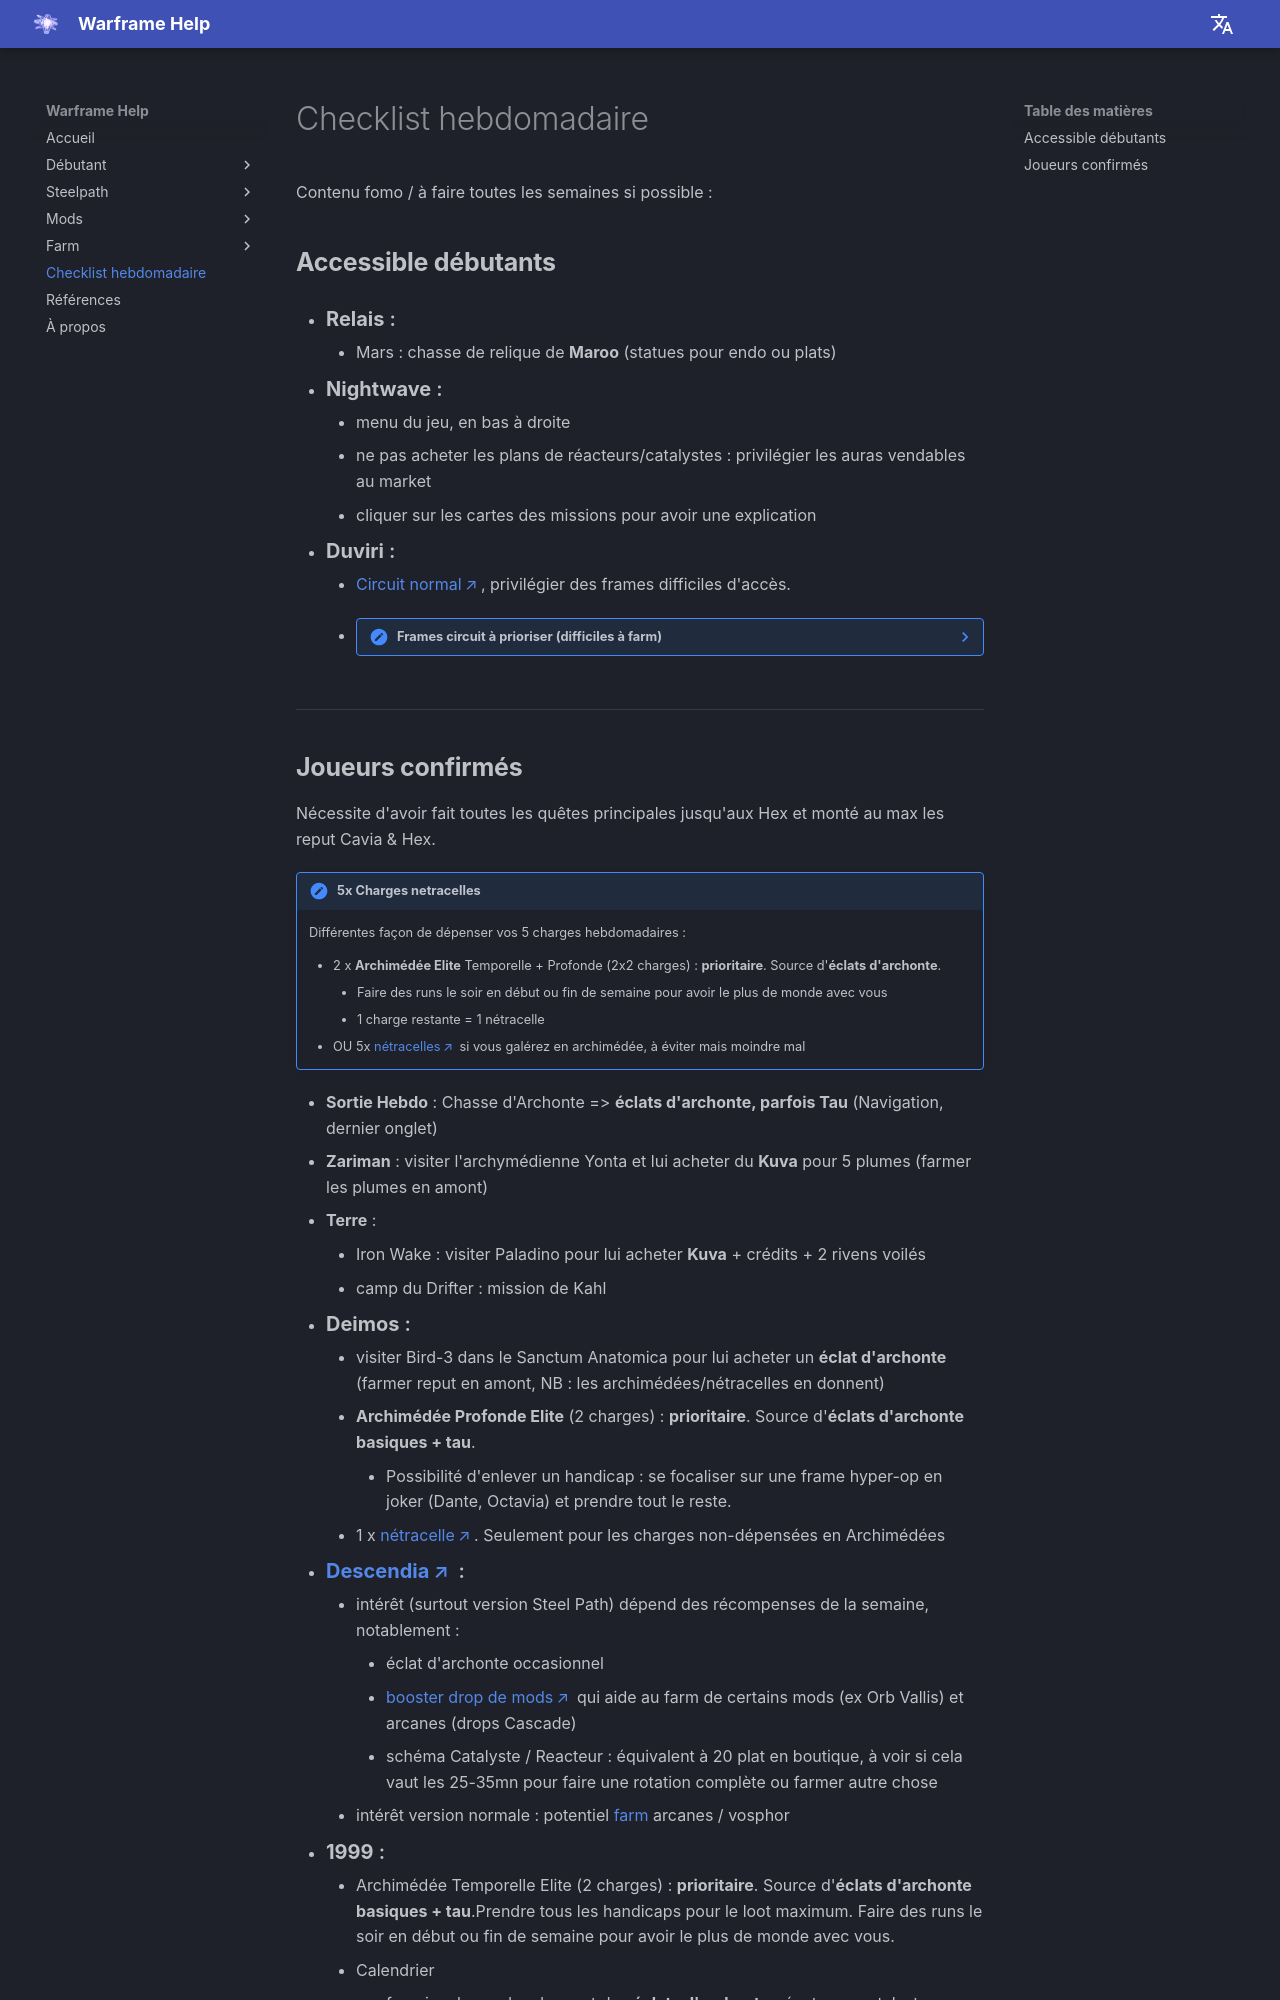

repository: mijkami/warframe_help · page: weekly-checklist/index.html · generator: mkdocs

Contenu fomo / à faire toutes les semaines si possible :

## **Accessible débutants**

- __Relais__ :
    - Mars : chasse de relique de **Maroo** (statues pour endo ou plats)

- __Nightwave__ : 
    - menu du jeu, en bas à droite
    - ne pas acheter les plans de réacteurs/catalystes : privilégier les auras vendables au market
    - cliquer sur les cartes des missions pour avoir une explication

- __Duviri__ :
    - [Circuit normal](https://wiki.warframe.com/w/The_Circuit#Normal_Circuit), privilégier des frames difficiles d'accès. 
    - ??? note "Frames circuit à prioriser (difficiles à farm)"
        - semaine 1 : Trinity
        - semaine 2 : Loki
        - semaine 3 : Ash
        - semaine 4 : Vauban
        - semaine 5 : Oberon
        - semaine 6 : * (au choix)
        - semaine 7 : Mesa
        - semaine 8 : Ivara 
        - semaine 9 : Nidus, Harrow
        - semaine 10 : Khora
        - semaine 11 : * (au choix)
        - !!! note "pièges à éviter"
             Ne pas prendre Octavia ou Hildryn en circuit : il faudra quand même faire leurs quêtes/farms respectifs pour les composants de craft


-----------------
